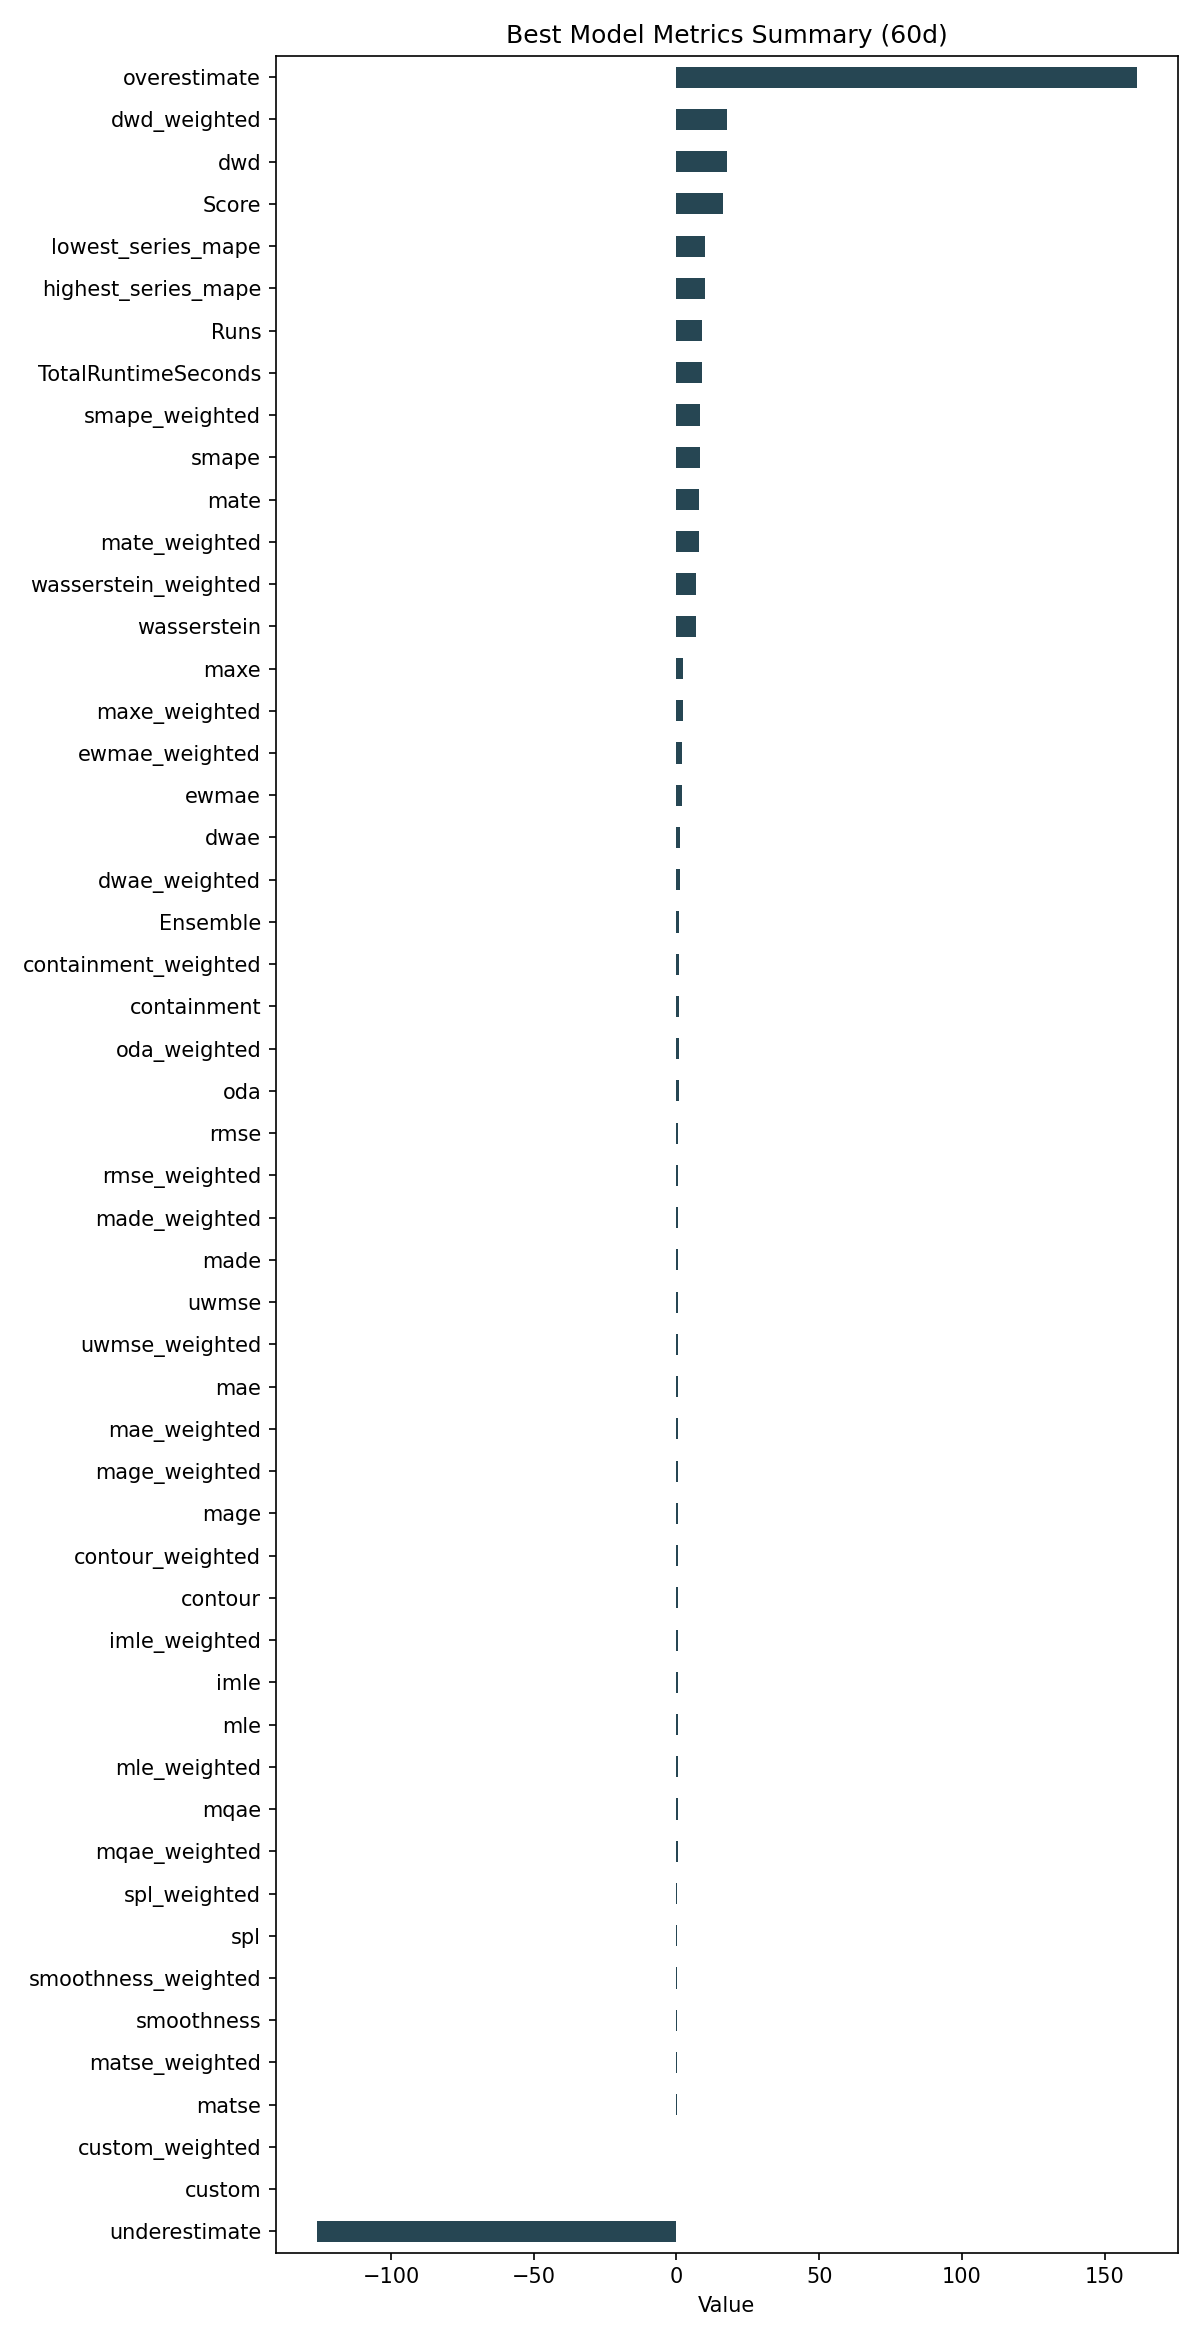

Values plotted in this chart, from the file beside it:
ID, Model, ModelParameters, TransformationParameters, Ensemble, Runs, smape, mae, rmse, made, mage, custom, underestimate, mle, overestimate, imle, spl, containment, contour, maxe, oda, dwae, mqae, ewmae
c9a85d03dc25143b9f050b96de3b2d5e, Ensemble, {"model_name": "BestN", "model_count": 5…, {"fillna": "quadratic", "transformations…, 1, 9, 8.353, 0.532, 0.677, 0.6309, 0.532, 0.0, -126.1, 0.4455, 161.2, 0.4765, 0.2883, 0.8222, 0.5, 2.25, 0.8148, 1.351, 0.3993, 2.05
